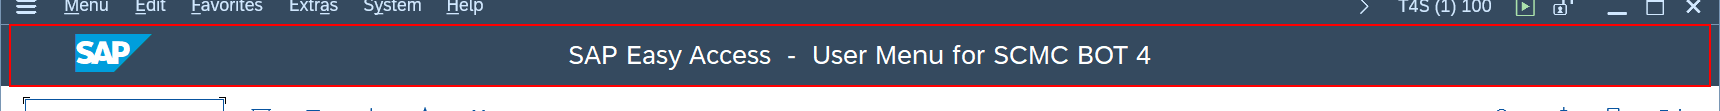
Task: SM_Snacktime_Downloading_Performer
Workflow: Process_Transaction

Step 1: find 'titl' in window '*User Menu*' (saplogon.exe)
